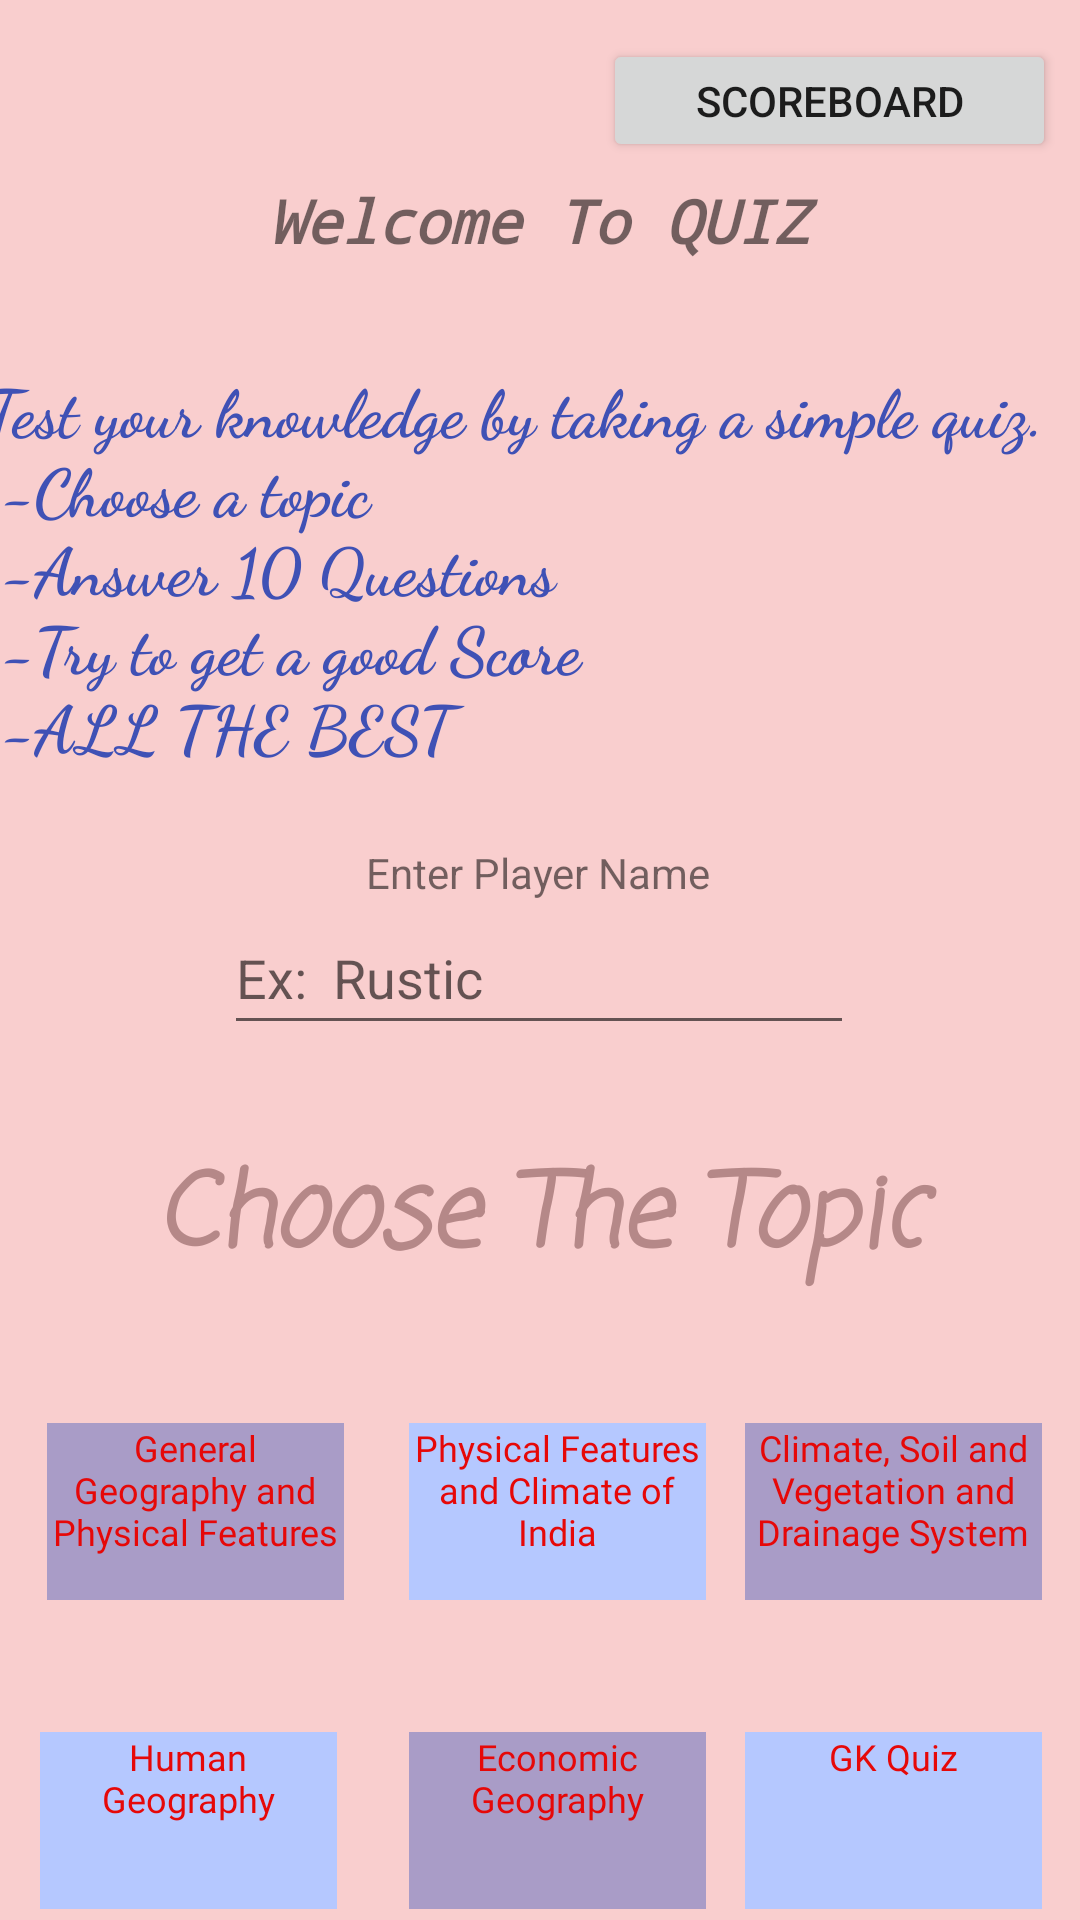

Here is an Android app screen rendered from its layout file. Give the layout XML and the strings, colors and styles it references.
<!-- AndroidManifest.xml: application theme Theme.Quiz -->
<!-- res/layout/activity_main.xml -->
<?xml version="1.0" encoding="utf-8"?>
<androidx.constraintlayout.widget.ConstraintLayout xmlns:android="http://schemas.android.com/apk/res/android"
    xmlns:app="http://schemas.android.com/apk/res-auto"
    xmlns:tools="http://schemas.android.com/tools"
    android:layout_width="match_parent"
    android:layout_height="match_parent"
    android:background="#32E10A0A"
    tools:context=".MainActivity">

    <TextView
        android:id="@+id/textView9"
        android:layout_width="99dp"
        android:layout_height="59dp"
        android:layout_marginTop="44dp"
        android:background="#B5C8FF"
        android:fontFamily="@font/bungee_inline"
        android:onClick="topic6"
        android:text="@string/topic6"
        android:textAlignment="center"
        android:textColor="#E60808"
        android:textSize="12sp"
        app:layout_constraintEnd_toEndOf="parent"
        app:layout_constraintStart_toEndOf="@+id/textView8"
        app:layout_constraintTop_toBottomOf="@+id/textView6" />

    <TextView
        android:id="@+id/textView7"
        android:layout_width="99dp"
        android:layout_height="59dp"
        android:layout_marginTop="44dp"
        android:background="#B5C8FF"
        android:fontFamily="@font/bungee_inline"
        android:onClick="topic4"
        android:text="@string/topic4"
        android:textAlignment="center"
        android:textColor="#E60808"
        android:textSize="12sp"
        app:layout_constraintEnd_toEndOf="parent"
        app:layout_constraintHorizontal_bias="0.051"
        app:layout_constraintStart_toStartOf="parent"
        app:layout_constraintTop_toBottomOf="@+id/textView5" />

    <TextView
        android:id="@+id/textView4"
        android:layout_width="99dp"
        android:layout_height="59dp"
        android:layout_marginTop="32dp"
        android:background="#B5C8FF"
        android:fontFamily="@font/bungee_inline"
        android:onClick="topic2"
        android:text="@string/topic2"
        android:textAlignment="center"
        android:textColor="#E60808"
        android:textSize="12sp"
        app:layout_constraintEnd_toEndOf="parent"
        app:layout_constraintHorizontal_bias="0.149"
        app:layout_constraintStart_toEndOf="@+id/textView5"
        app:layout_constraintTop_toBottomOf="@+id/textView" />

    <TextView
        android:id="@+id/textView6"
        android:layout_width="99dp"
        android:layout_height="59dp"
        android:layout_marginTop="32dp"
        android:background="#5B1A40BA"
        android:fontFamily="@font/bungee_inline"
        android:onClick="topic3"
        android:text="@string/topic3"
        android:textAlignment="center"
        android:textColor="#E60808"
        android:textSize="12sp"
        app:layout_constraintEnd_toEndOf="parent"
        app:layout_constraintStart_toEndOf="@+id/textView4"
        app:layout_constraintTop_toBottomOf="@+id/textView" />

    <TextView
        android:id="@+id/textView5"
        android:layout_width="99dp"
        android:layout_height="59dp"
        android:layout_marginTop="32dp"
        android:background="#5B1A40BA"
        android:fontFamily="@font/bungee_inline"
        android:onClick="topic1"
        android:text="@string/topic1"
        android:textAlignment="center"
        android:textColor="#E60808"
        android:textSize="12sp"
        app:layout_constraintEnd_toEndOf="parent"
        app:layout_constraintHorizontal_bias="0.06"
        app:layout_constraintStart_toStartOf="parent"
        app:layout_constraintTop_toBottomOf="@+id/textView" />

    <TextView
        android:id="@+id/textView8"
        android:layout_width="99dp"
        android:layout_height="59dp"
        android:layout_marginTop="44dp"
        android:background="#5B1A40BA"
        android:fontFamily="@font/bungee_inline"
        android:onClick="topic5"
        android:text="@string/topic5"
        android:textAlignment="center"
        android:textColor="#E60808"
        android:textSize="12sp"
        app:layout_constraintEnd_toEndOf="parent"
        app:layout_constraintHorizontal_bias="0.162"
        app:layout_constraintStart_toEndOf="@+id/textView7"
        app:layout_constraintTop_toBottomOf="@+id/textView4" />

    <TextView
        android:id="@+id/textView"
        android:layout_width="278dp"
        android:layout_height="62dp"
        android:fontFamily="casual"
        android:text="Choose The Topic"
        android:textAlignment="center"
        android:textColor="#B58888"
        android:textSize="34sp"
        android:textStyle="bold|italic"
        app:layout_constraintBottom_toBottomOf="parent"
        app:layout_constraintEnd_toEndOf="parent"
        app:layout_constraintHorizontal_bias="0.496"
        app:layout_constraintStart_toStartOf="parent"
        app:layout_constraintTop_toBottomOf="@+id/textView2"
        app:layout_constraintVertical_bias="0.37" />

    <TextView
        android:id="@+id/textView2"
        android:layout_width="372dp"
        android:layout_height="143dp"
        android:layout_marginTop="32dp"
        android:fontFamily="cursive"
        android:text="@string/test_your_knowledge_by_taking_a_simple_quiz"
        android:textAlignment="viewStart"
        android:textColor="#3F51B5"
        android:textSize="22sp"
        android:textStyle="bold"
        app:layout_constraintEnd_toEndOf="parent"
        app:layout_constraintHorizontal_bias="0.484"
        app:layout_constraintStart_toStartOf="parent"
        app:layout_constraintTop_toBottomOf="@+id/textView3" />

    <TextView
        android:id="@+id/textView3"
        android:layout_width="200dp"
        android:layout_height="29dp"
        android:layout_marginTop="60dp"
        android:fontFamily="monospace"
        android:text="Welcome To QUIZ"
        android:textAlignment="center"
        android:textSize="20sp"
        android:textStyle="bold|italic"
        app:layout_constraintEnd_toEndOf="parent"
        app:layout_constraintHorizontal_bias="0.498"
        app:layout_constraintStart_toStartOf="parent"
        app:layout_constraintTop_toTopOf="parent" />

    <EditText
        android:id="@+id/playerName"
        android:layout_width="wrap_content"
        android:layout_height="wrap_content"
        android:layout_marginBottom="32dp"
        android:ems="10"
        android:hint="Ex:  Rustic"
        android:inputType="textPersonName"
        android:minHeight="48dp"
        app:layout_constraintBottom_toTopOf="@+id/textView"
        app:layout_constraintEnd_toEndOf="parent"
        app:layout_constraintHorizontal_bias="0.497"
        app:layout_constraintStart_toStartOf="parent" />

    <TextView
        android:id="@+id/textView10"
        android:layout_width="wrap_content"
        android:layout_height="wrap_content"
        android:layout_marginTop="162dp"
        android:text="Enter Player Name"
        app:layout_constraintBottom_toTopOf="@+id/playerName"
        app:layout_constraintEnd_toEndOf="parent"
        app:layout_constraintHorizontal_bias="0.498"
        app:layout_constraintStart_toStartOf="parent"
        app:layout_constraintTop_toTopOf="@+id/textView2"
        app:layout_constraintVertical_bias="1.0" />

    <Button
        android:id="@+id/scoreboard"
        android:layout_width="151dp"
        android:layout_height="41dp"
        android:onClick="scoreboard"
        android:text="Scoreboard"
        app:layout_constraintBottom_toTopOf="@+id/textView2"
        app:layout_constraintEnd_toEndOf="parent"
        app:layout_constraintHorizontal_bias="0.962"
        app:layout_constraintStart_toStartOf="parent"
        app:layout_constraintTop_toTopOf="parent"
        app:layout_constraintVertical_bias="0.164" />

</androidx.constraintlayout.widget.ConstraintLayout>
<!-- resources referenced by this layout -->
<resources>
  <string name="test_your_knowledge_by_taking_a_simple_quiz">Test your knowledge by taking a simple quiz.\n
          -<b>Choose a topic</b>\n
          -<b>Answer 10 Questions</b>\n
          -<b>Try to get a good Score</b>\n
          -<b>ALL THE BEST</b>
      </string>
  <string name="topic1">General Geography and Physical Features</string>
  <string name="topic2">Physical Features and Climate of India</string>
  <string name="topic3">Climate, Soil and Vegetation and Drainage System</string>
  <string name="topic4">Human Geography</string>
  <string name="topic5">Economic Geography</string>
  <string name="topic6">GK Quiz</string>
  <style name="Theme.Quiz" parent="Theme.MaterialComponents.DayNight.DarkActionBar">
          
          <item name="colorPrimary">@color/cream</item>
          <item name="colorPrimaryVariant">@color/cream_dark</item>
          <item name="colorOnPrimary">@color/white</item>
          
          <item name="colorSecondary">@color/teal_200</item>
          <item name="colorSecondaryVariant">@color/teal_700</item>
          <item name="colorOnSecondary">@color/black</item>
          
          <item name="android:statusBarColor" tools:targetApi="l">?attr/colorPrimaryVariant</item>
          
      </style>
  <color name="cream">#e3c48a</color>
  <color name="cream_dark">#968462</color>
  <color name="white">#FFFFFFFF</color>
  <color name="teal_200">#FF03DAC5</color>
  <color name="teal_700">#FF018786</color>
  <color name="black">#FF000000</color>
</resources>
